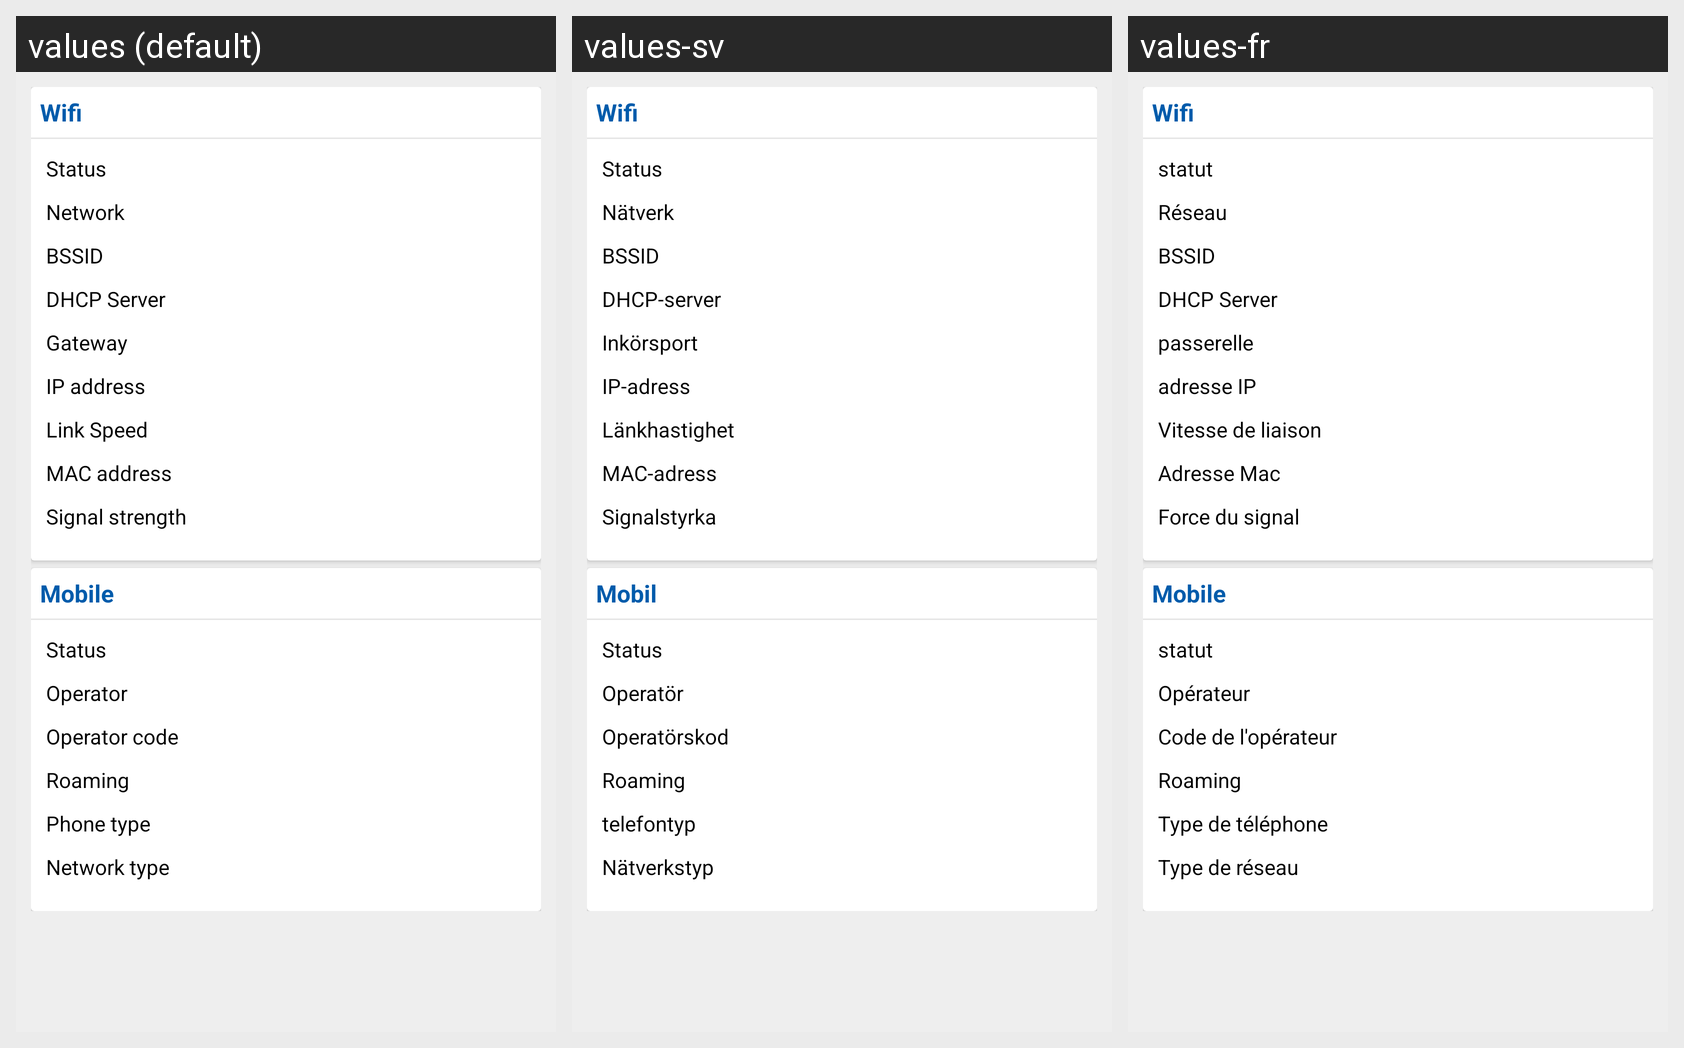

Here is an Android app screen in its default locale and in the app's own translations. Write out the translated-string differences for the strings that appear on this screen.
Android screen res/layout/fragment_network.xml rendered under 3 locales, left to right: values (default), values-sv, values-fr. Device: Nexus 5 (rendered at 1080×1920; each locale shown at half size, 540×960, under a caption strip naming it); theme AppTheme.
Strings drawn on this screen, with the default value and each locale's value (text and hints the layout hard-codes, and strings that could not be matched under every locale, appear in the picture but are not listed):

txtWifi
  values: Wifi
  values-sv: Wifi
  values-fr: Wifi

txtStatus
  values: Status
  values-sv: Status
  values-fr: statut

txtNetwork
  values: Network
  values-sv: Nätverk
  values-fr: Réseau

txtBSSID
  values: BSSID
  values-sv: BSSID
  values-fr: BSSID

txtDHCPServer
  values: DHCP Server
  values-sv: DHCP-server
  values-fr: DHCP Server

txtGateway
  values: Gateway
  values-sv: Inkörsport
  values-fr: passerelle

txtIPaddress
  values: IP address
  values-sv: IP-adress
  values-fr: adresse IP

txtLinkSpeed
  values: Link Speed
  values-sv: Länkhastighet
  values-fr: Vitesse de liaison

MACAddress
  values: MAC address
  values-sv: MAC-adress
  values-fr: Adresse Mac

txtSignalstrength
  values: Signal strength
  values-sv: Signalstyrka
  values-fr: Force du signal

txtMobile
  values: Mobile
  values-sv: Mobil
  values-fr: Mobile

txtOperator
  values: Operator
  values-sv: Operatör
  values-fr: Opérateur

txtOperatorcode
  values: Operator code
  values-sv: Operatörskod
  values-fr: Code de l'opérateur

txtRoaming
  values: Roaming
  values-sv: Roaming
  values-fr: Roaming

CDMAGSM
  values: Phone type
  values-sv: telefontyp
  values-fr: Type de téléphone

txtNetworktype
  values: Network type
  values-sv: Nätverkstyp
  values-fr: Type de réseau
